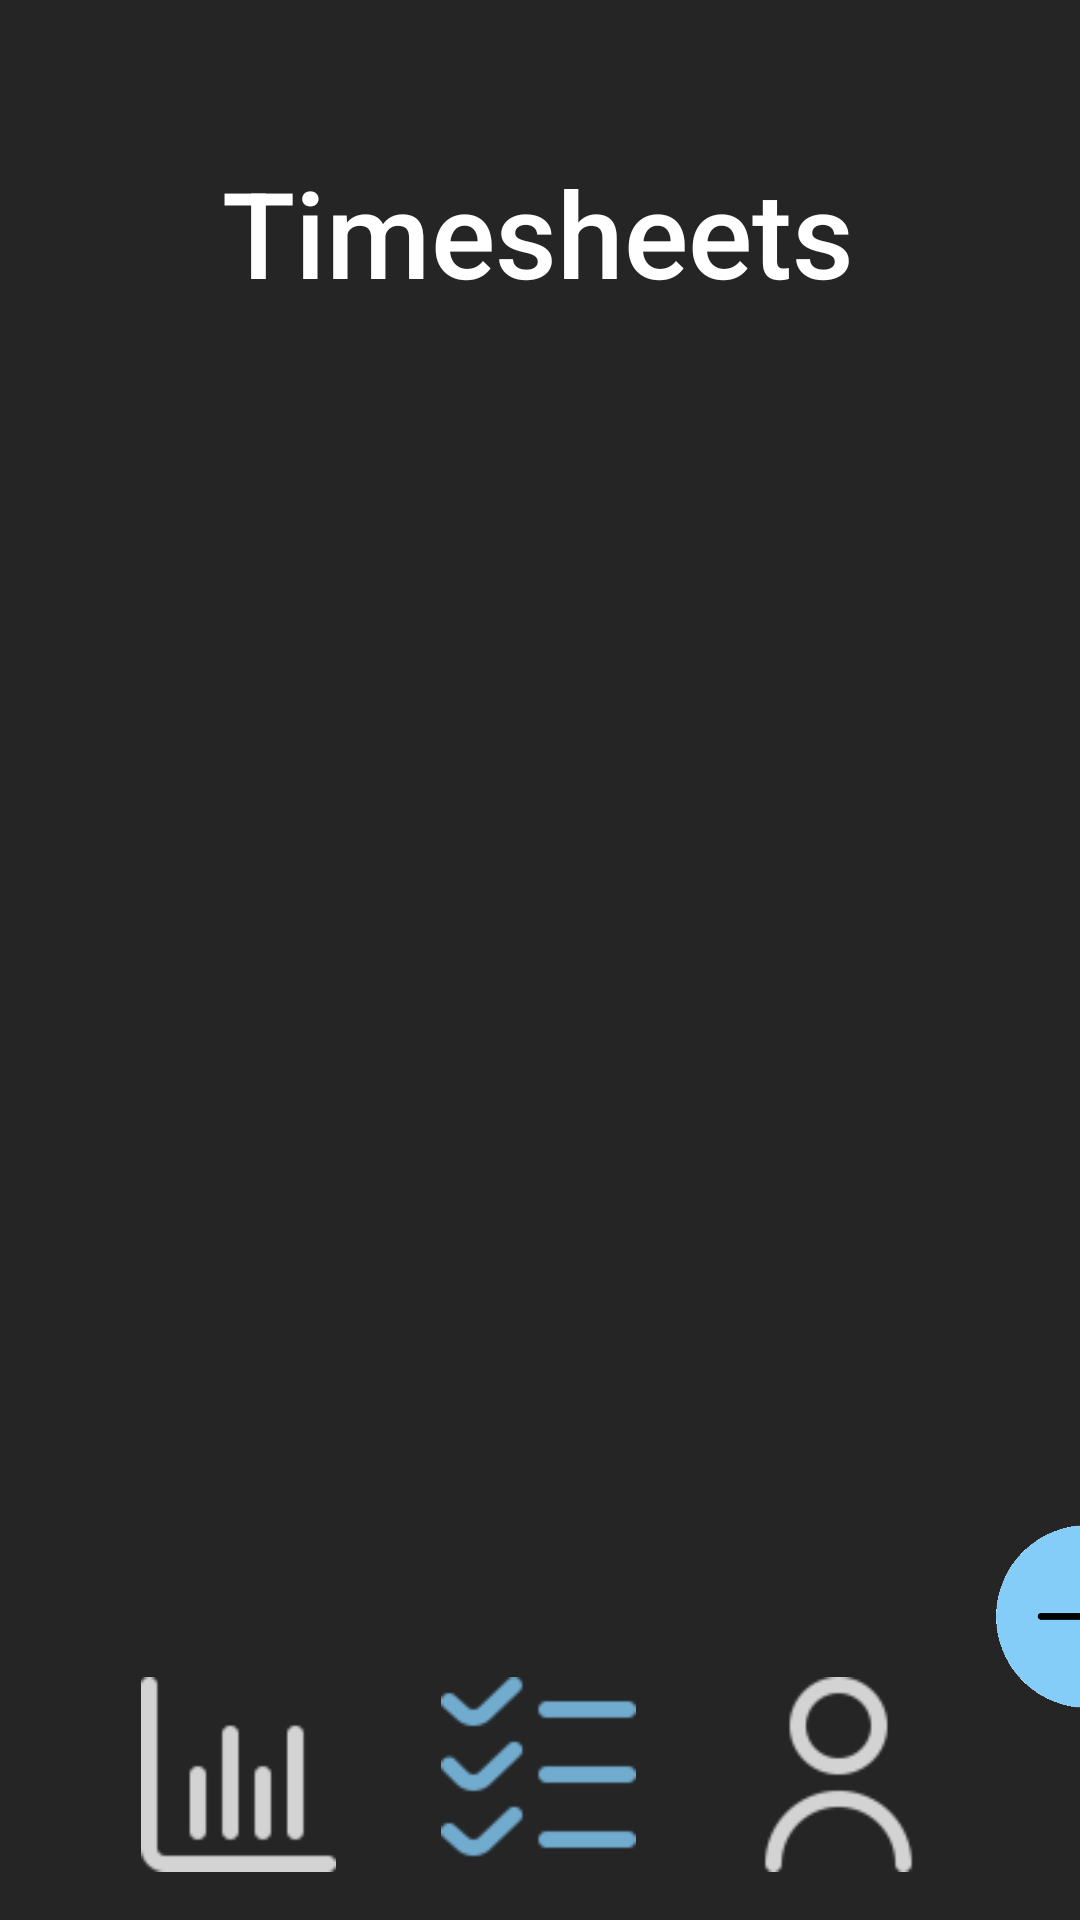

This screen was rendered from an Android layout file. Write that file and the resources it references.
<!-- AndroidManifest.xml: application theme Theme.OPSCPrototype -->
<!-- res/layout/timesheet_main_page.xml -->
<?xml version="1.0" encoding="utf-8"?>
<androidx.constraintlayout.widget.ConstraintLayout xmlns:android="http://schemas.android.com/apk/res/android"
    xmlns:app="http://schemas.android.com/apk/res-auto"
    xmlns:tools="http://schemas.android.com/tools"
    android:layout_width="match_parent"
    android:layout_height="match_parent"
    android:background="#252526"
    tools:context=".MainActivity">

    <TextView
        android:id="@+id/colo3"
        android:layout_width="wrap_content"
        android:layout_height="wrap_content"
        android:layout_marginStart="138dp"
        android:layout_marginTop="56dp"
        android:layout_marginEnd="138dp"
        android:background="#00000000"
        android:fontFamily="sans-serif-medium"
        android:includeFontPadding="false"
        android:text="@string/timesheets"
        android:textAlignment="center"
        android:textColor="#FFFFFF"
        android:textSize="40sp"
        app:layout_constraintEnd_toEndOf="parent"
        app:layout_constraintHorizontal_bias="0.506"
        app:layout_constraintStart_toStartOf="parent"
        app:layout_constraintTop_toTopOf="parent" />

    <ImageView
        android:id="@+id/timesheet_profile_button"
        android:layout_width="65dp"
        android:layout_height="65dp"
        android:layout_marginStart="32dp"
        android:layout_marginEnd="45dp"
        android:layout_marginBottom="16dp"
        android:contentDescription="@string/todo"
        android:foregroundTint="#FFFFFF"
        app:tint="#FFFFFF"
        app:layout_constraintBottom_toBottomOf="parent"
        app:layout_constraintEnd_toEndOf="parent"
        app:layout_constraintStart_toEndOf="@+id/timesheet_timesheet_button"
        app:srcCompat="@drawable/profileblack" />

    <ImageView
        android:id="@+id/timesheet_progress_button"
        android:layout_width="65dp"
        android:layout_height="65dp"
        android:layout_marginStart="44dp"
        android:layout_marginEnd="32dp"
        android:layout_marginBottom="16dp"
        android:contentDescription="@string/todo"
        android:src="@drawable/progressblack"
        app:tint="#FFFFFF"
        app:layout_constraintBottom_toBottomOf="parent"
        app:layout_constraintEnd_toStartOf="@+id/timesheet_timesheet_button"
        app:layout_constraintStart_toStartOf="parent" />

    <ImageView
        android:id="@+id/timesheet_timesheet_button"
        android:layout_width="65dp"
        android:layout_height="65dp"
        android:layout_marginBottom="16dp"
        android:contentDescription="@string/todo"
        android:src="@drawable/timehseetblue"
        app:tint="@color/blue"
        app:layout_constraintBottom_toBottomOf="parent"
        app:layout_constraintEnd_toStartOf="@+id/timesheet_profile_button"
        app:layout_constraintStart_toEndOf="@+id/timesheet_progress_button" />

    <ScrollView
        android:id="@+id/scrollView2"
        android:layout_width="match_parent"
        android:layout_height="350dp"
        android:layout_marginTop="92dp"
        android:contentDescription="@string/todo"
        android:fillViewport="true"
        android:keepScreenOn="false"
        android:scrollbarAlwaysDrawHorizontalTrack="false"
        android:scrollbarAlwaysDrawVerticalTrack="false"
        android:scrollbarFadeDuration="0"
        android:scrollbarStyle="insideOverlay"
        android:scrollbarThumbHorizontal="@color/blue"
        android:scrollbars="vertical"
        app:layout_constraintBottom_toTopOf="@+id/timesheet_timesheet_button"
        app:layout_constraintEnd_toEndOf="parent"
        app:layout_constraintHorizontal_bias="0.0"
        app:layout_constraintStart_toStartOf="parent"
        app:layout_constraintTop_toBottomOf="@+id/colo3"
        app:layout_constraintVertical_bias="0.0"
        tools:ignore="MissingClass">

        <LinearLayout
            android:id="@+id/timesheet_button_layout"
            android:layout_width="match_parent"
            android:layout_height="wrap_content"
            android:gravity="center_horizontal"
            android:orientation="vertical"></LinearLayout>
    </ScrollView>

    <ImageView
        android:id="@+id/timesheet_new_timesheet"
        android:layout_width="65dp"
        android:layout_height="65dp"
        android:layout_marginStart="330dp"
        android:layout_marginEnd="16dp"
        android:layout_marginBottom="11dp"
        app:layout_constraintBottom_toTopOf="@+id/timesheet_profile_button"
        app:layout_constraintEnd_toEndOf="parent"
        app:layout_constraintHorizontal_bias="0.0"
        app:layout_constraintStart_toStartOf="parent"
        app:layout_constraintTop_toBottomOf="@+id/scrollView2"
        app:layout_constraintVertical_bias="0.623"
        app:srcCompat="@drawable/plus_icon_clear" />
</androidx.constraintlayout.widget.ConstraintLayout>
<!-- resources referenced by this layout -->
<resources>
  <color name="blue">#84CDF8</color>
  <!-- drawable plus_icon_clear: png bitmap (drawable, 14344 bytes) -->
  <!-- drawable profileblack: png bitmap (drawable-hdpi, 615 bytes) -->
  <!-- drawable progressblack: png bitmap (drawable-hdpi, 337 bytes) -->
  <!-- drawable timehseetblue: png bitmap (drawable-hdpi, 639 bytes) -->
  <string name="timesheets">Timesheets</string>
  <string name="todo">TODO</string>
  <style name="Theme.OPSCPrototype" parent="Base.Theme.OPSCPrototype" />
  <style name="Base.Theme.OPSCPrototype" parent="Theme.Material3.DayNight.NoActionBar">
          
          
      </style>
</resources>
